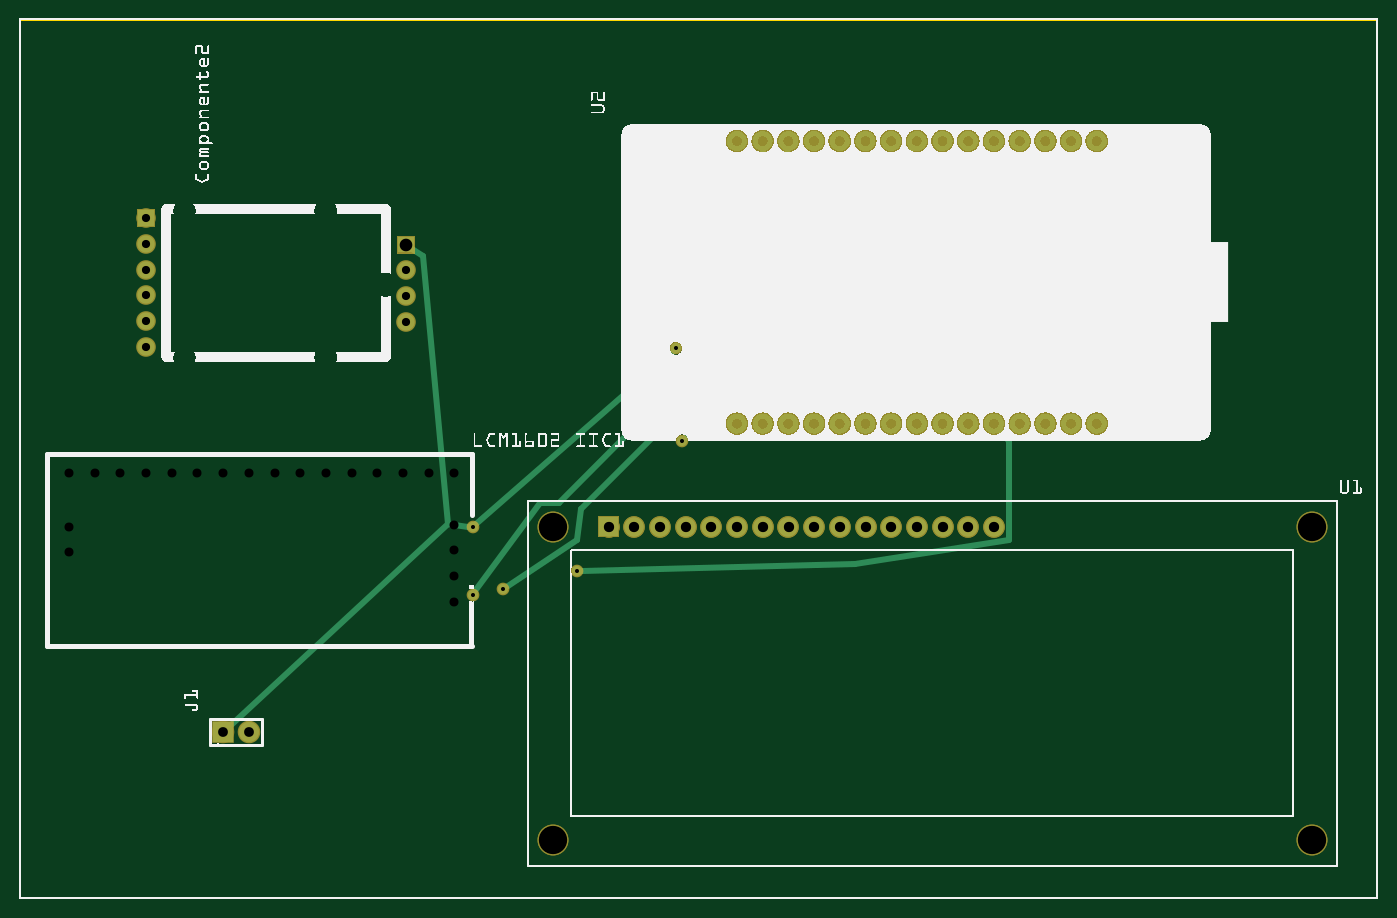
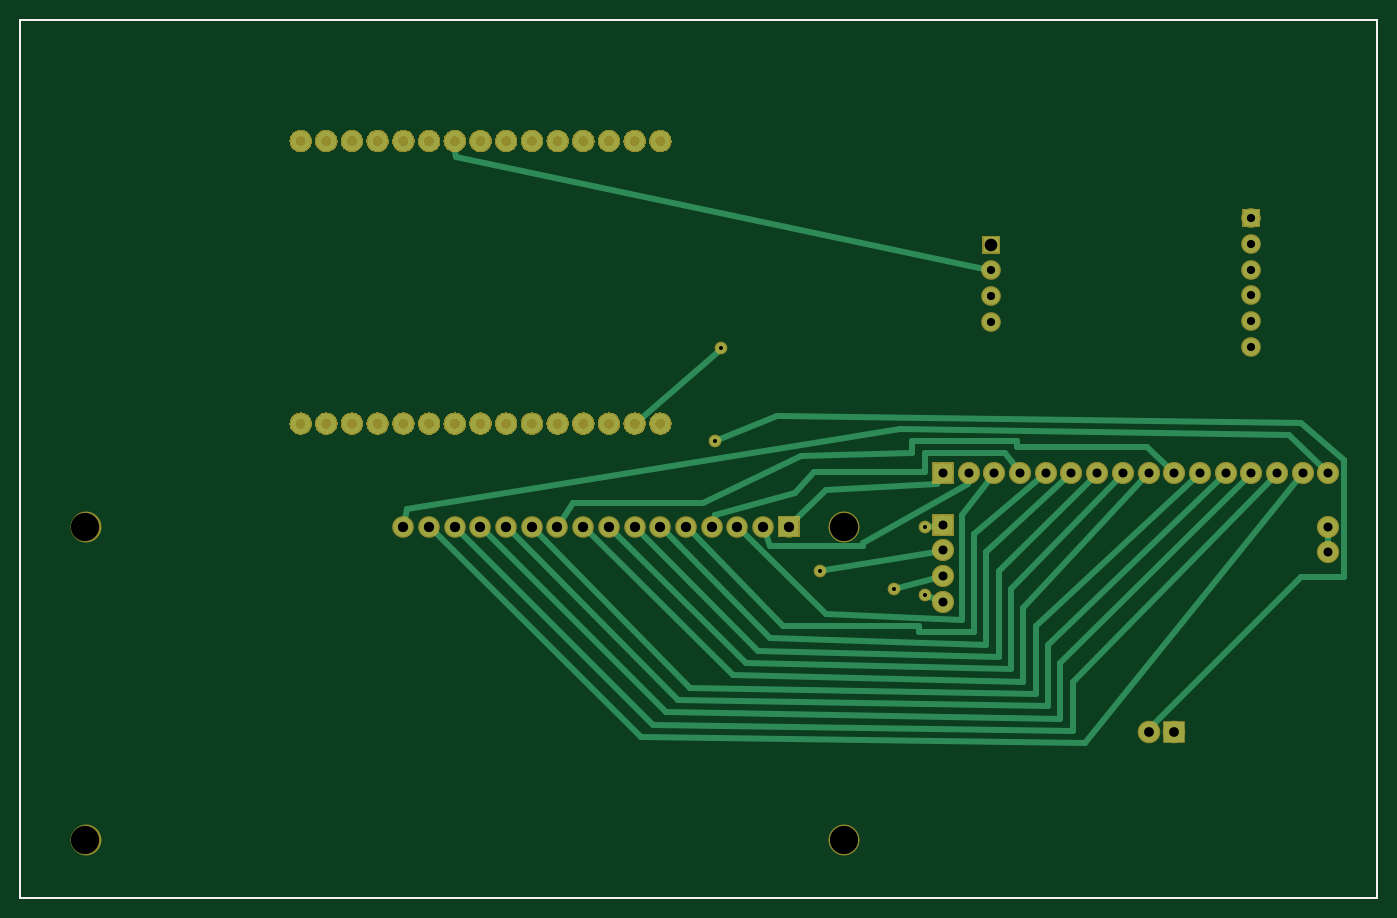
Circuit board: 8 layer files. Board 134.1 x 86.8 mm.
- outline: esp_lcd_hx711_contour.gm1 (370 bytes)
- bottom_copper: esp_lcd_hx711_copperBottom.gbl (117131 bytes)
- top_copper: esp_lcd_hx711_copperTop.gtl (114370 bytes)
- drill: esp_lcd_hx711_drill.txt (1133 bytes)
- bottom_mask: esp_lcd_hx711_maskBottom.gbs (89748 bytes)
- top_mask: esp_lcd_hx711_maskTop.gts (89150 bytes)
- bottom_silk: esp_lcd_hx711_silkBottom.gbo (360 bytes)
- top_silk: esp_lcd_hx711_silkTop.gto (421640 bytes)

=== outline: esp_lcd_hx711_contour.gm1 ===
G04 MADE WITH FRITZING*
G04 WWW.FRITZING.ORG*
G04 DOUBLE SIDED*
G04 HOLES PLATED*
G04 CONTOUR ON CENTER OF CONTOUR VECTOR*
%ASAXBY*%
%FSLAX23Y23*%
%MOIN*%
%OFA0B0*%
%SFA1.0B1.0*%
%ADD10R,5.287450X3.425000*%
%ADD11C,0.008000*%
%ADD10C,0.008*%
%LNCONTOUR*%
G90*
G70*
G54D10*
G54D11*
X4Y3421D02*
X5283Y3421D01*
X5283Y4D01*
X4Y4D01*
X4Y3421D01*
D02*
G04 End of contour*
M02*
=== bottom_copper: esp_lcd_hx711_copperBottom.gbl (117131 bytes, source omitted) ===
=== top_copper: esp_lcd_hx711_copperTop.gtl (114370 bytes, source omitted) ===
=== drill: esp_lcd_hx711_drill.txt ===
; NON-PLATED HOLES START AT T1
; THROUGH (PLATED) HOLES START AT T100
M48
INCH
T1C0.049194
T2C0.110236
T100C0.031833
T101C0.040000
T102C0.034972
T103C0.015748
T104C0.035000
T105C0.038000
%
T1
X015056Y025450
T2
X050294Y002274
X050294Y014478
X020766Y014478
X020766Y002274
T100
X004931Y024478
X004931Y021478
X015056Y024451
X015056Y022451
X015056Y023451
X004931Y026478
X004931Y023478
X004931Y022478
X004931Y025478
T101
X032931Y014478
X026931Y014478
X034931Y014478
X025931Y014478
X024931Y014478
X030931Y014478
X036931Y014478
X037931Y014478
X022931Y014478
X035931Y014478
X029931Y014478
X028931Y014478
X031931Y014478
X023931Y014478
X027931Y014478
X033931Y014478
T102
X014931Y016552
X009931Y016552
X012931Y016552
T103
X025800Y017810
X017640Y014450
X018840Y012050
X025560Y021410
X017640Y011810
X021720Y012770
T104
X016931Y013552
X016931Y014552
X005931Y016552
X008931Y016552
X016931Y011552
X006931Y016552
X015932Y016552
X013931Y016552
X001931Y013478
X001931Y014478
X001931Y016552
X004931Y016552
X007931Y016552
X016931Y016552
X016931Y012552
X010932Y016552
X002931Y016552
X003931Y016552
X011931Y016552
T105
X007931Y006478
X008931Y006478
T00
M30

=== bottom_mask: esp_lcd_hx711_maskBottom.gbs (89748 bytes, source omitted) ===
=== top_mask: esp_lcd_hx711_maskTop.gts (89150 bytes, source omitted) ===
=== bottom_silk: esp_lcd_hx711_silkBottom.gbo ===
G04 MADE WITH FRITZING*
G04 WWW.FRITZING.ORG*
G04 DOUBLE SIDED*
G04 HOLES PLATED*
G04 CONTOUR ON CENTER OF CONTOUR VECTOR*
%ASAXBY*%
%FSLAX23Y23*%
%MOIN*%
%OFA0B0*%
%SFA1.0B1.0*%
%ADD10R,5.287450X3.425000X5.271450X3.409000*%
%ADD11C,0.008000*%
%LNSILK0*%
G90*
G70*
G54D11*
X4Y3421D02*
X5283Y3421D01*
X5283Y4D01*
X4Y4D01*
X4Y3421D01*
D02*
G04 End of Silk0*
M02*
=== top_silk: esp_lcd_hx711_silkTop.gto (421640 bytes, source omitted) ===
